Run: headless pygame with SDL's dummy video driver; simulated clock (each Clock.tick advances the game by its frame time, no real sleeping); random seed 0; keys injected as events and as key.get_pressed() state; no mouse input; restart key SPACE tapped at the start of phases 3 and 4.
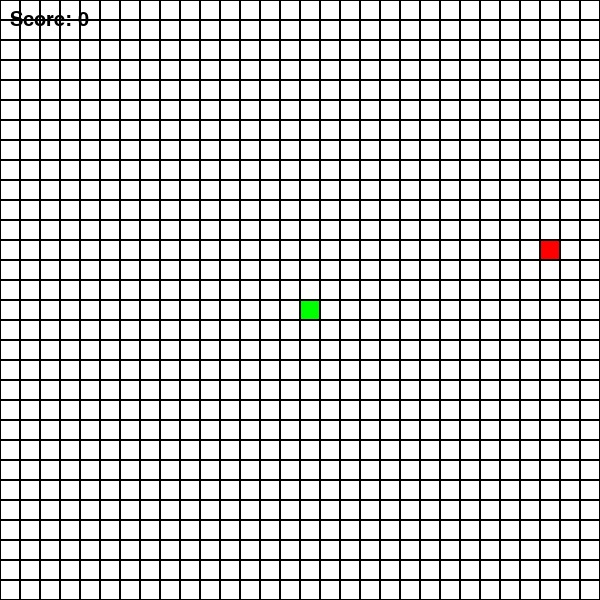
Frame 1 of 4 · flips 1–60 · no input
Frame 2 of 4 · flips 61–180 · tapped SPACE, RETURN · held RIGHT (→), D · screen unchanged from frame 1, image omitted
Frame 3 of 4 · flips 181–300 · tapped SPACE · held DOWN (↓), S · screen unchanged from frame 2, image omitted
Frame 4 of 4 · flips 301–420 · tapped SPACE · held LEFT (←), A, UP (↑), W · screen unchanged from frame 3, image omitted

The pygame program that drew these frames:

import pygame
import random
import sys

# Initialize pygame
pygame.init()

# Constants
WIDTH, HEIGHT = 600, 600
GRID_SIZE = 20
GRID_WIDTH = WIDTH // GRID_SIZE
GRID_HEIGHT = HEIGHT // GRID_SIZE
FPS = 10

# Colors
BLACK = (0, 0, 0)
WHITE = (255, 255, 255)
GREEN = (0, 255, 0)
RED = (255, 0, 0)

# Directions
UP = (0, -1)
DOWN = (0, 1)
LEFT = (-1, 0)
RIGHT = (1, 0)

class Snake:
    def __init__(self):
        self.positions = [(GRID_WIDTH // 2, GRID_HEIGHT // 2)]
        self.direction = RIGHT
        self.grow = False
        self.score = 0
    
    def get_head_position(self):
        return self.positions[0]
    
    def move(self):
        head = self.get_head_position()
        x, y = self.direction
        new_position = ((head[0] + x) % GRID_WIDTH, (head[1] + y) % GRID_HEIGHT)
        
        if new_position in self.positions[1:]:
            return False  # Game over
        
        self.positions.insert(0, new_position)
        if not self.grow:
            self.positions.pop()
        else:
            self.grow = False
            self.score += 1
        return True
    
    def change_direction(self, direction):
        # Prevent 180-degree turns
        if (direction[0] * -1, direction[1] * -1) != self.direction:
            self.direction = direction
    
    def grow_snake(self):
        self.grow = True
    
    def draw(self, surface):
        for i, p in enumerate(self.positions):
            color = GREEN if i == 0 else GREEN
            rect = pygame.Rect((p[0] * GRID_SIZE, p[1] * GRID_SIZE), (GRID_SIZE, GRID_SIZE))
            pygame.draw.rect(surface, color, rect)
            pygame.draw.rect(surface, BLACK, rect, 1)  # Draw border

class Food:
    def __init__(self, snake_positions):
        self.position = self.random_position(snake_positions)
    
    def random_position(self, snake_positions):
        position = (random.randint(0, GRID_WIDTH - 1), random.randint(0, GRID_HEIGHT - 1))
        while position in snake_positions:
            position = (random.randint(0, GRID_WIDTH - 1), random.randint(0, GRID_HEIGHT - 1))
        return position
    
    def draw(self, surface):
        rect = pygame.Rect((self.position[0] * GRID_SIZE, self.position[1] * GRID_SIZE), (GRID_SIZE, GRID_SIZE))
        pygame.draw.rect(surface, RED, rect)
        pygame.draw.rect(surface, BLACK, rect, 1)  # Draw border

def draw_grid(surface):
    for y in range(0, HEIGHT, GRID_SIZE):
        for x in range(0, WIDTH, GRID_SIZE):
            rect = pygame.Rect((x, y), (GRID_SIZE, GRID_SIZE))
            pygame.draw.rect(surface, BLACK, rect, 1)

def main():
    screen = pygame.display.set_mode((WIDTH, HEIGHT))
    pygame.display.set_caption('Snake Game')
    clock = pygame.time.Clock()
    font = pygame.font.SysFont('Arial', 30)
    
    # Game objects
    snake = Snake()
    food = Food(snake.positions)
    
    # Game loop
    running = True
    game_over = False
    
    while running:
        for event in pygame.event.get():
            if event.type == pygame.QUIT:
                running = False
            elif event.type == pygame.KEYDOWN:
                if game_over and event.key == pygame.K_SPACE:
                    # Reset game
                    snake = Snake()
                    food = Food(snake.positions)
                    game_over = False
                elif not game_over:
                    if event.key == pygame.K_UP:
                        snake.change_direction(UP)
                    elif event.key == pygame.K_DOWN:
                        snake.change_direction(DOWN)
                    elif event.key == pygame.K_LEFT:
                        snake.change_direction(LEFT)
                    elif event.key == pygame.K_RIGHT:
                        snake.change_direction(RIGHT)
        
        if not game_over:
            # Move snake
            if not snake.move():
                game_over = True
            
            # Check if snake ate food
            if snake.get_head_position() == food.position:
                snake.grow_snake()
                food = Food(snake.positions)
        
        # Draw everything
        screen.fill(WHITE)
        draw_grid(screen)
        snake.draw(screen)
        food.draw(screen)
        
        # Display score
        score_text = font.render(f'Score: {snake.score}', True, BLACK)
        screen.blit(score_text, (10, 10))
        
        # Game over message
        if game_over:
            game_over_text = font.render('Game Over! Press SPACE to restart', True, BLACK)
            text_rect = game_over_text.get_rect(center=(WIDTH // 2, HEIGHT // 2))
            screen.blit(game_over_text, text_rect)
        
        pygame.display.update()
        clock.tick(FPS)
    
    pygame.quit()
    sys.exit()

if __name__ == "__main__":
    main()
